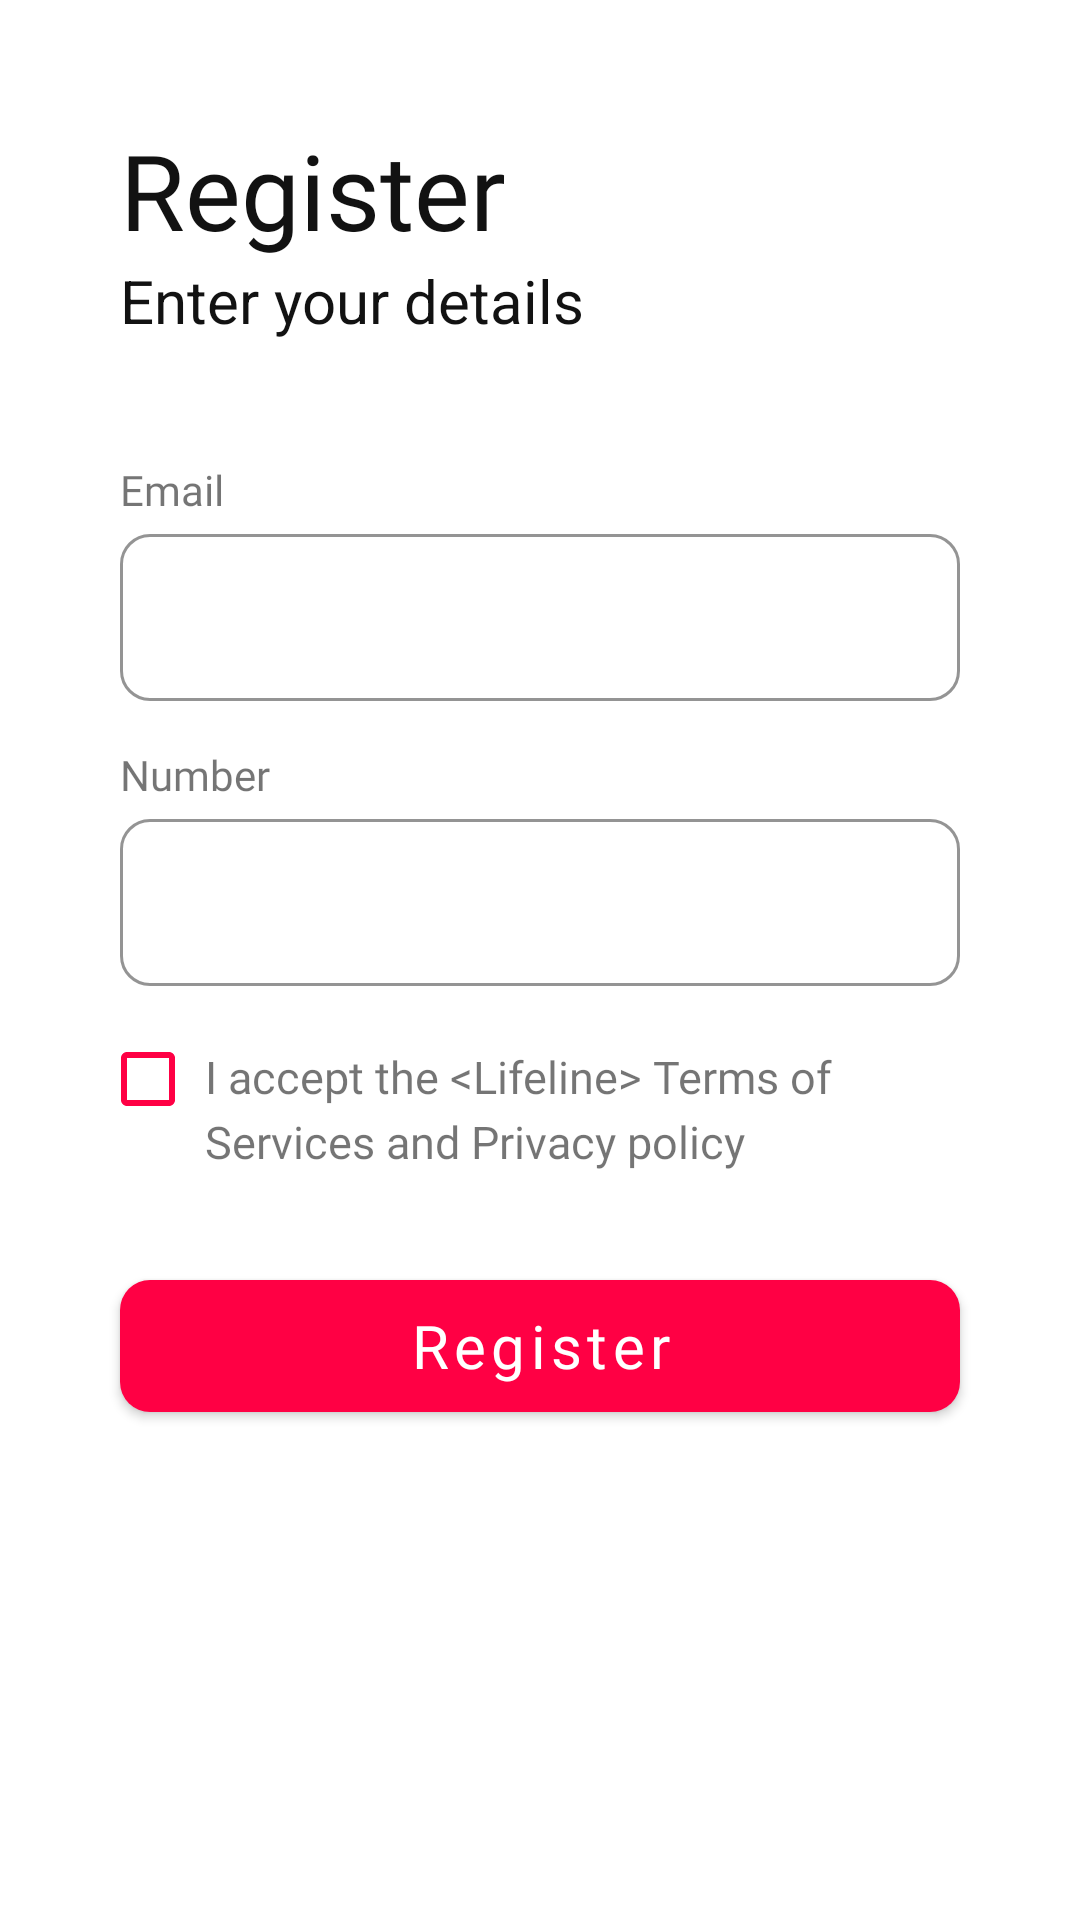

Here is an Android app screen rendered from its layout file. Give the layout XML and the strings, colors and styles it references.
<!-- AndroidManifest.xml: application theme Theme.LifeLine -->
<!-- res/layout/fragment_registration.xml -->
<?xml version="1.0" encoding="utf-8"?>
<layout xmlns:android="http://schemas.android.com/apk/res/android"
    xmlns:app="http://schemas.android.com/apk/res-auto"
    xmlns:tools="http://schemas.android.com/tools">

    <androidx.constraintlayout.widget.ConstraintLayout
        android:id="@+id/mainView"
        android:layout_width="match_parent"
        android:layout_height="match_parent"
        tools:context=".Fragment.RegistrationFragment">

        <androidx.constraintlayout.widget.Guideline
            android:id="@+id/guideline"
            android:layout_width="wrap_content"
            android:layout_height="wrap_content"
            android:orientation="vertical"
            app:layout_constraintGuide_begin="@dimen/forty_dp" />

        <androidx.constraintlayout.widget.Guideline
            android:id="@+id/guideline2"
            android:layout_width="wrap_content"
            android:layout_height="wrap_content"
            android:orientation="vertical"
            app:layout_constraintGuide_end="@dimen/forty_dp" />

        <TextView
            android:id="@+id/textView"
            android:layout_width="wrap_content"
            android:layout_height="wrap_content"
            android:layout_marginTop="@dimen/forty_dp"
            android:fontFamily="@font/poppins"
            android:text="@string/register"
            android:textColor="@color/black_text"
            android:textSize="35sp"
            app:layout_constraintStart_toStartOf="@+id/guideline"
            app:layout_constraintTop_toTopOf="parent" />

        <TextView
            android:id="@+id/textView2"
            android:layout_width="wrap_content"
            android:layout_height="wrap_content"
            android:text="@string/regis_text"
            android:textSize="20sp"
            android:textColor="@color/black_text"
            app:layout_constraintStart_toStartOf="@+id/guideline"
            app:layout_constraintTop_toBottomOf="@+id/textView" />

        <TextView
            android:id="@+id/textView3"
            android:layout_width="wrap_content"
            android:layout_height="wrap_content"
            android:fontFamily="@font/poppins_medium"
            android:text="@string/email"
            android:textSize="14sp"
            android:layout_marginTop="@dimen/forty_dp"
            app:layout_constraintStart_toStartOf="@+id/guideline"
            app:layout_constraintTop_toBottomOf="@+id/textView2" />

        <com.google.android.material.textfield.TextInputLayout
            style="?attr/textInputOutlinedStyle"
            android:id="@+id/email"
            android:layout_width="0dp"
            android:layout_height="wrap_content"
            app:hintTextColor="@color/app_main_color"
            app:boxCornerRadiusBottomEnd="@dimen/ten_dp"
            app:boxCornerRadiusBottomStart="@dimen/ten_dp"
            app:boxCornerRadiusTopEnd="@dimen/ten_dp"
            app:boxCornerRadiusTopStart="@dimen/ten_dp"
            app:endIconMode="clear_text"
            app:boxStrokeColor="@color/app_main_color"
            app:layout_constraintStart_toStartOf="@+id/guideline"
            app:layout_constraintEnd_toStartOf="@id/guideline2"
            app:layout_constraintTop_toBottomOf="@+id/textView3">

            <com.google.android.material.textfield.TextInputEditText
                android:id="@+id/emailText"
                android:layout_width="match_parent"
                android:layout_height="wrap_content"
                android:inputType="textEmailAddress"
                android:textIsSelectable="true"
                android:fontFamily="@font/poppins_medium"
                android:textSize="16sp" />
        </com.google.android.material.textfield.TextInputLayout>

        <com.google.android.material.textfield.TextInputLayout
            android:id="@+id/number"
            style="?attr/textInputOutlinedStyle"
            android:layout_width="0dp"
            android:layout_height="wrap_content"
            app:hintTextColor="@color/app_main_color"
            app:boxCornerRadiusBottomEnd="@dimen/ten_dp"
            app:boxCornerRadiusBottomStart="@dimen/ten_dp"
            app:boxCornerRadiusTopEnd="@dimen/ten_dp"
            app:boxCornerRadiusTopStart="@dimen/ten_dp"
            app:endIconMode="clear_text"
            app:prefixText="+88 "
            app:boxStrokeColor="@color/app_main_color"
            app:layout_constraintStart_toStartOf="@+id/guideline"
            app:layout_constraintEnd_toStartOf="@id/guideline2"
            app:layout_constraintTop_toBottomOf="@+id/textView4">

            <com.google.android.material.textfield.TextInputEditText
                android:id="@+id/numberText"
                android:layout_width="match_parent"
                android:layout_height="wrap_content"
                android:fontFamily="@font/poppins_medium"
                android:textIsSelectable="true"
                android:inputType="number"
                android:textSize="16sp" />
        </com.google.android.material.textfield.TextInputLayout>

        <TextView
            android:id="@+id/textView4"
            android:layout_width="wrap_content"
            android:layout_height="wrap_content"
            android:fontFamily="@font/poppins_medium"
            android:text="@string/number"
            android:textSize="14sp"
            android:layout_marginTop="15dp"
            app:layout_constraintStart_toStartOf="@+id/guideline"
            app:layout_constraintTop_toBottomOf="@+id/email" />

        <CheckBox
            android:id="@+id/checkBox"
            android:layout_width="wrap_content"
            android:layout_height="wrap_content"
            android:layout_marginTop="15dp"
            android:minHeight="25dp"
            android:minWidth="25dp"
            android:layout_marginStart="-7dp"
            android:buttonTint="@color/app_main_color"
            app:layout_constraintStart_toStartOf="@+id/guideline"
            app:layout_constraintTop_toBottomOf="@+id/number" />

        <TextView
            android:id="@+id/textView5"
            android:layout_width="0dp"
            android:layout_height="wrap_content"
            android:layout_marginTop="20dp"
            android:text="@string/reg_check_text"
            android:textSize="15sp"
            android:lineSpacingExtra="4dp"
            android:fontFamily="@font/poppins"
            android:layout_marginStart="3dp"
            app:layout_constraintStart_toEndOf="@+id/checkBox"
            app:layout_constraintEnd_toStartOf="@id/guideline2"
            app:layout_constraintTop_toBottomOf="@+id/number" />

        <com.google.android.material.button.MaterialButton
            android:id="@+id/registerButton"
            android:layout_width="0dp"
            android:layout_height="56dp"
            android:text="@string/register"
            android:fontFamily="@font/poppins_semibold"
            android:textAllCaps="false"
            app:backgroundTint="@color/app_main_color"
            app:cornerRadius="10dp"
            android:textSize="20sp"
            android:layout_marginTop="30dp"
            app:layout_constraintStart_toStartOf="@+id/guideline"
            app:layout_constraintEnd_toStartOf="@id/guideline2"
            app:layout_constraintTop_toBottomOf="@+id/textView5" />

        <Button
            android:id="@+id/textButton"
            style="@style/Widget.Material3.Button.TextButton"
            android:layout_width="0dp"
            android:layout_height="wrap_content"
            android:layout_marginTop="@dimen/ten_dp"
            app:cornerRadius="10dp"
            android:text="Login"
            android:textSize="16sp"
            android:visibility="gone"
            android:fontFamily="@font/poppins_semibold"
            app:layout_constraintEnd_toStartOf="@+id/guideline2"
            app:layout_constraintStart_toStartOf="@+id/guideline"
            app:layout_constraintTop_toBottomOf="@+id/registerButton" />

    </androidx.constraintlayout.widget.ConstraintLayout>
</layout>
<!-- resources referenced by this layout -->
<resources>
  <color name="app_main_color">#FF0044</color>
  <color name="black_text">#121212</color>
  <dimen name="forty_dp">40dp</dimen>
  <dimen name="ten_dp">10dp</dimen>
  <string name="email">Email</string>
  <string name="number">Number</string>
  <string name="reg_check_text">I accept the &lt;Lifeline&gt; Terms of Services and Privacy policy</string>
  <string name="regis_text">Enter your details</string>
  <string name="register">Register</string>
  <style name="Theme.LifeLine" parent="Theme.MaterialComponents.DayNight.NoActionBar">
          
          <item name="colorPrimary">@color/app_main_color</item>
          <item name="colorPrimaryVariant">@color/app_main_color</item>
          <item name="colorOnPrimary">@color/white</item>
          
          <item name="colorSecondary">@color/teal_200</item>
          <item name="colorSecondaryVariant">@color/teal_700</item>
          <item name="colorOnSecondary">@color/black_bg</item>
          
          <item name="android:statusBarColor">@color/app_main_color</item>
          
      </style>
  <color name="white">#FFFFFFFF</color>
  <color name="teal_200">#FF03DAC5</color>
  <color name="teal_700">#FF018786</color>
  <color name="black_bg">#FF000000</color>
</resources>
